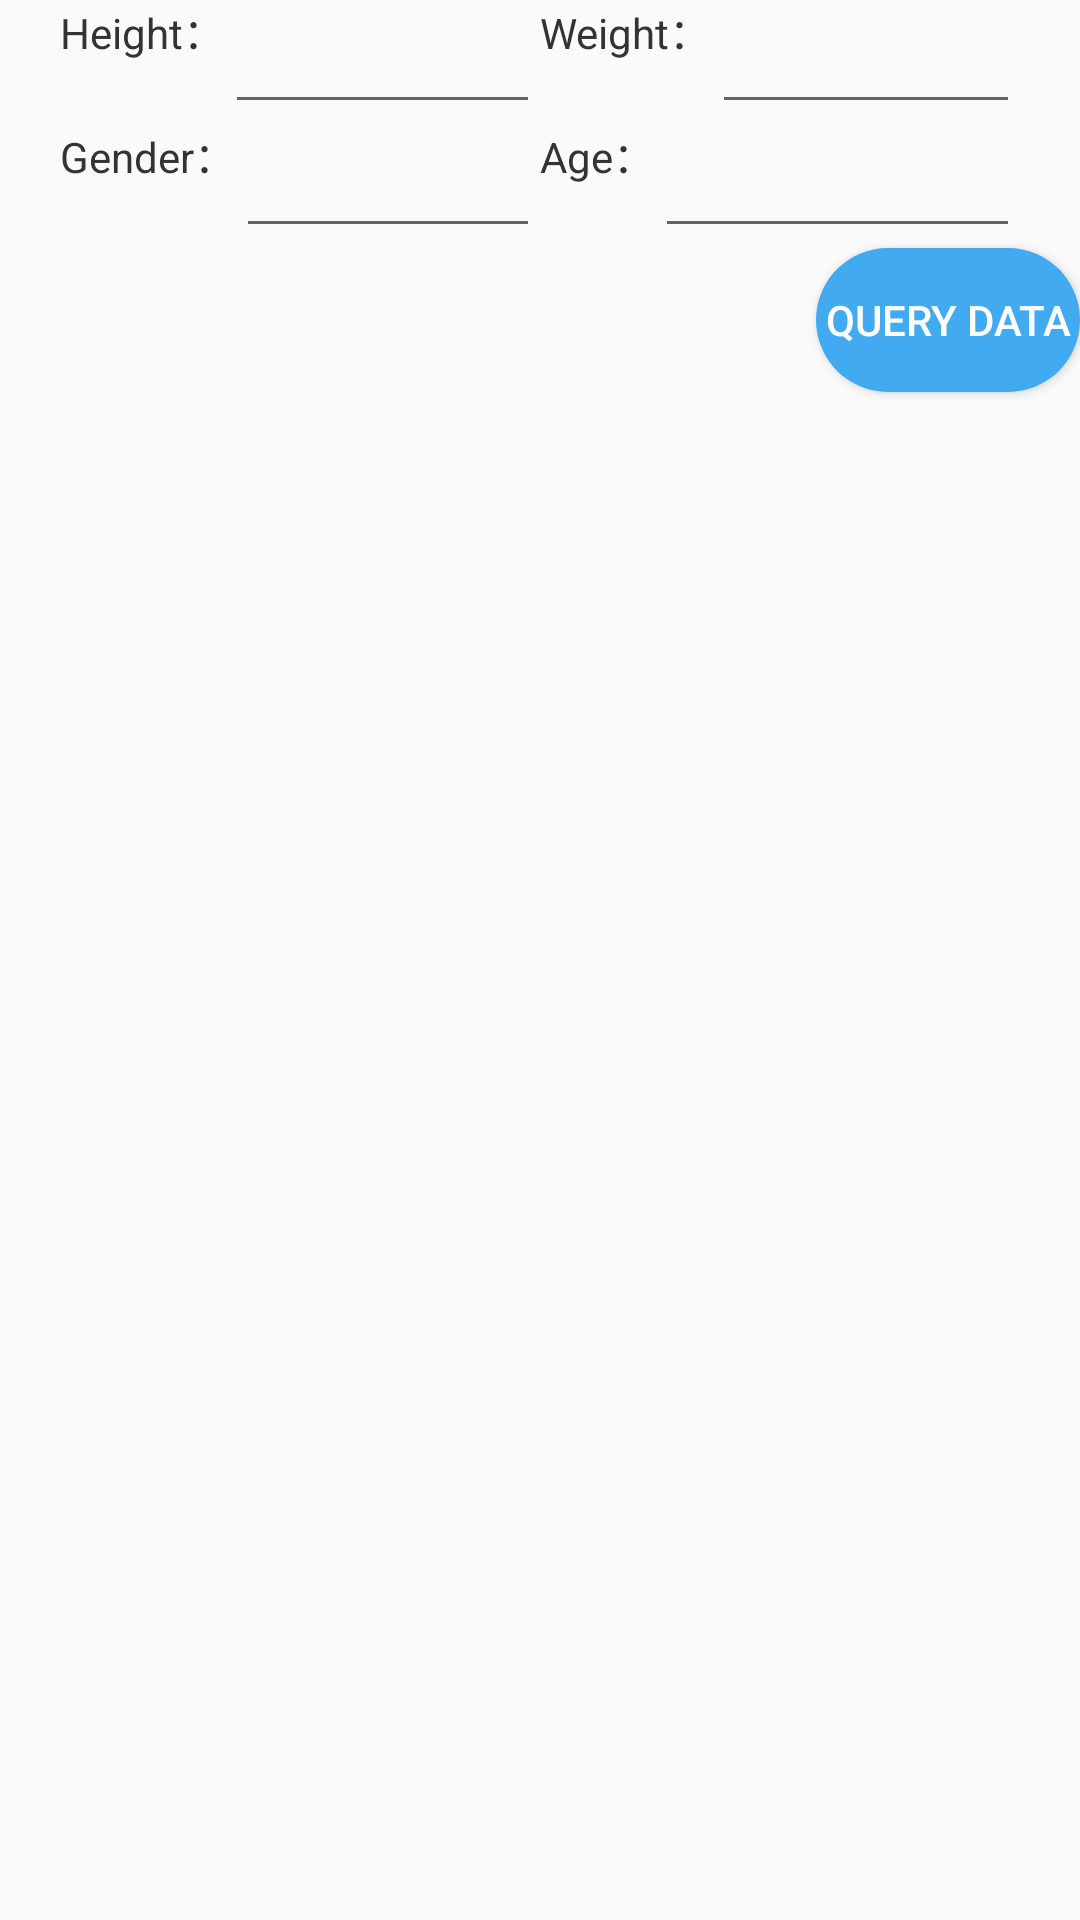

Produce the Android XML layout that renders to this screen, including the resource entries it uses.
<!-- AndroidManifest.xml: application theme AppTheme -->
<!-- res/layout/activity_resting_cal.xml -->
<?xml version="1.0" encoding="utf-8"?>

<RelativeLayout xmlns:android="http://schemas.android.com/apk/res/android"
    android:layout_width="match_parent"
    android:layout_height="match_parent">

    <LinearLayout
        android:id="@+id/llLayout1"
        android:layout_width="match_parent"
        android:layout_height="wrap_content"
        android:orientation="horizontal"
        android:paddingLeft="20dp"
        android:paddingRight="20dp"
        android:layout_marginTop="@dimen/size20dp">

        <RelativeLayout
            android:layout_width="0dp"
            android:layout_height="wrap_content"
            android:layout_weight="1">
            <TextView
                android:id="@+id/tagHeight"
                android:layout_width="wrap_content"
                android:layout_height="wrap_content"
                android:textColor="@color/normal_font_color"
                android:textSize="@dimen/font_14"
                android:text="@string/user_info_height"/>

            <EditText
                android:id="@+id/etHeight"
                android:layout_width="match_parent"
                android:layout_height="wrap_content"
                android:textSize="@dimen/font_14"
                android:textColor="@color/normal_font_color"
                android:inputType="number"
                android:layout_toRightOf="@id/tagHeight" />
        </RelativeLayout>

        <RelativeLayout
            android:layout_width="0dp"
            android:layout_height="wrap_content"
            android:layout_weight="1">
            <TextView
                android:id="@+id/tagWeight"
                android:layout_width="wrap_content"
                android:layout_height="wrap_content"
                android:textColor="@color/normal_font_color"
                android:textSize="@dimen/font_14"
                android:text="@string/user_info_weight"/>

            <EditText
                android:id="@+id/etWeight"
                android:layout_width="match_parent"
                android:layout_height="wrap_content"
                android:textSize="@dimen/font_14"
                android:textColor="@color/normal_font_color"
                android:inputType="number"
                android:layout_toRightOf="@id/tagWeight" />
        </RelativeLayout>
    </LinearLayout>
    <LinearLayout
        android:id="@+id/llLayout2"
        android:layout_below="@id/llLayout1"
        android:layout_width="match_parent"
        android:layout_height="wrap_content"
        android:orientation="horizontal"
        android:paddingLeft="20dp"
        android:paddingRight="20dp"
        android:layout_marginTop="@dimen/size20dp">

        <RelativeLayout
            android:layout_width="0dp"
            android:layout_height="wrap_content"
            android:layout_weight="1">
            <TextView
                android:id="@+id/tagSex"
                android:layout_width="wrap_content"
                android:layout_height="wrap_content"
                android:textColor="@color/normal_font_color"
                android:textSize="@dimen/font_14"
                android:text="@string/user_info_sex"/>

            <EditText
                android:id="@+id/etSex"
                android:layout_width="match_parent"
                android:layout_height="wrap_content"
                android:textSize="@dimen/font_14"
                android:textColor="@color/normal_font_color"
                android:inputType="number"
                android:layout_toRightOf="@id/tagSex" />
        </RelativeLayout>

        <RelativeLayout
            android:layout_width="0dp"
            android:layout_height="wrap_content"
            android:layout_weight="1">
            <TextView
                android:id="@+id/tagAge"
                android:layout_width="wrap_content"
                android:layout_height="wrap_content"
                android:textColor="@color/normal_font_color"
                android:textSize="@dimen/font_14"
                android:text="@string/user_info_age"/>

            <EditText
                android:id="@+id/etAge"
                android:layout_width="match_parent"
                android:layout_height="wrap_content"
                android:textSize="@dimen/font_14"
                android:textColor="@color/normal_font_color"
                android:inputType="number"
                android:layout_toRightOf="@id/tagAge" />
        </RelativeLayout>
    </LinearLayout>

    <Button
        android:id="@+id/btnSub"
        android:layout_width="wrap_content"
        android:layout_height="wrap_content"
        android:layout_below="@id/llLayout2"
        android:layout_alignParentRight="true"
        android:layout_marginRight="@dimen/size20dp"
        android:background="@drawable/btn_submit_bg"
        android:text="@string/btn_submit"
        android:textColor="@color/white" />

    <androidx.recyclerview.widget.RecyclerView
        android:id="@+id/mRecyclerView"
        android:layout_below="@id/btnSub"
        android:layout_width="match_parent"
        android:layout_height="wrap_content" />



</RelativeLayout>
<!-- resources referenced by this layout -->
<resources>
  <color name="normal_font_color">#333333</color>
  <color name="white">#ffffff</color>
  <!-- drawable btn_submit_bg (drawable) -->
  <?xml version="1.0" encoding="utf-8"?>
  
  <shape xmlns:android="http://schemas.android.com/apk/res/android">
  
      <solid android:color="#42AAF0"/>
      <corners android:radius="80dp"/>
  </shape>
  <string name="btn_submit">Query data</string>
  <string name="user_info_age">Age：</string>
  <string name="user_info_height">Height：</string>
  <string name="user_info_sex">Gender：</string>
  <string name="user_info_weight">Weight：</string>
  <style name="AppTheme" parent="Theme.AppCompat.Light">
          <item name="colorPrimary">@color/white</item>
          <item name="colorPrimaryDark">@color/white</item>
          <item name="colorAccent">@color/white</item>
          <item name="android:background">@null</item>
          <item name="android:windowActionBarOverlay">@null</item>
          <item name="android:windowContentOverlay">@null</item>
          <item name="windowActionBar">false</item>
          <item name="windowNoTitle">true</item>
          <item name="android:windowAnimationStyle">@style/MMAnimation.Activity</item>
      </style>
  <style name="MMAnimation.Activity" parent="@android:style/Animation">
          <item name="android:activityOpenEnterAnimation">@anim/slide_right_in</item>
          <item name="android:activityOpenExitAnimation">@anim/slide_left_out</item>
          <item name="android:activityCloseEnterAnimation">@anim/slide_left_in</item>
          <item name="android:activityCloseExitAnimation">@anim/slide_right_out</item>
      </style>
</resources>
